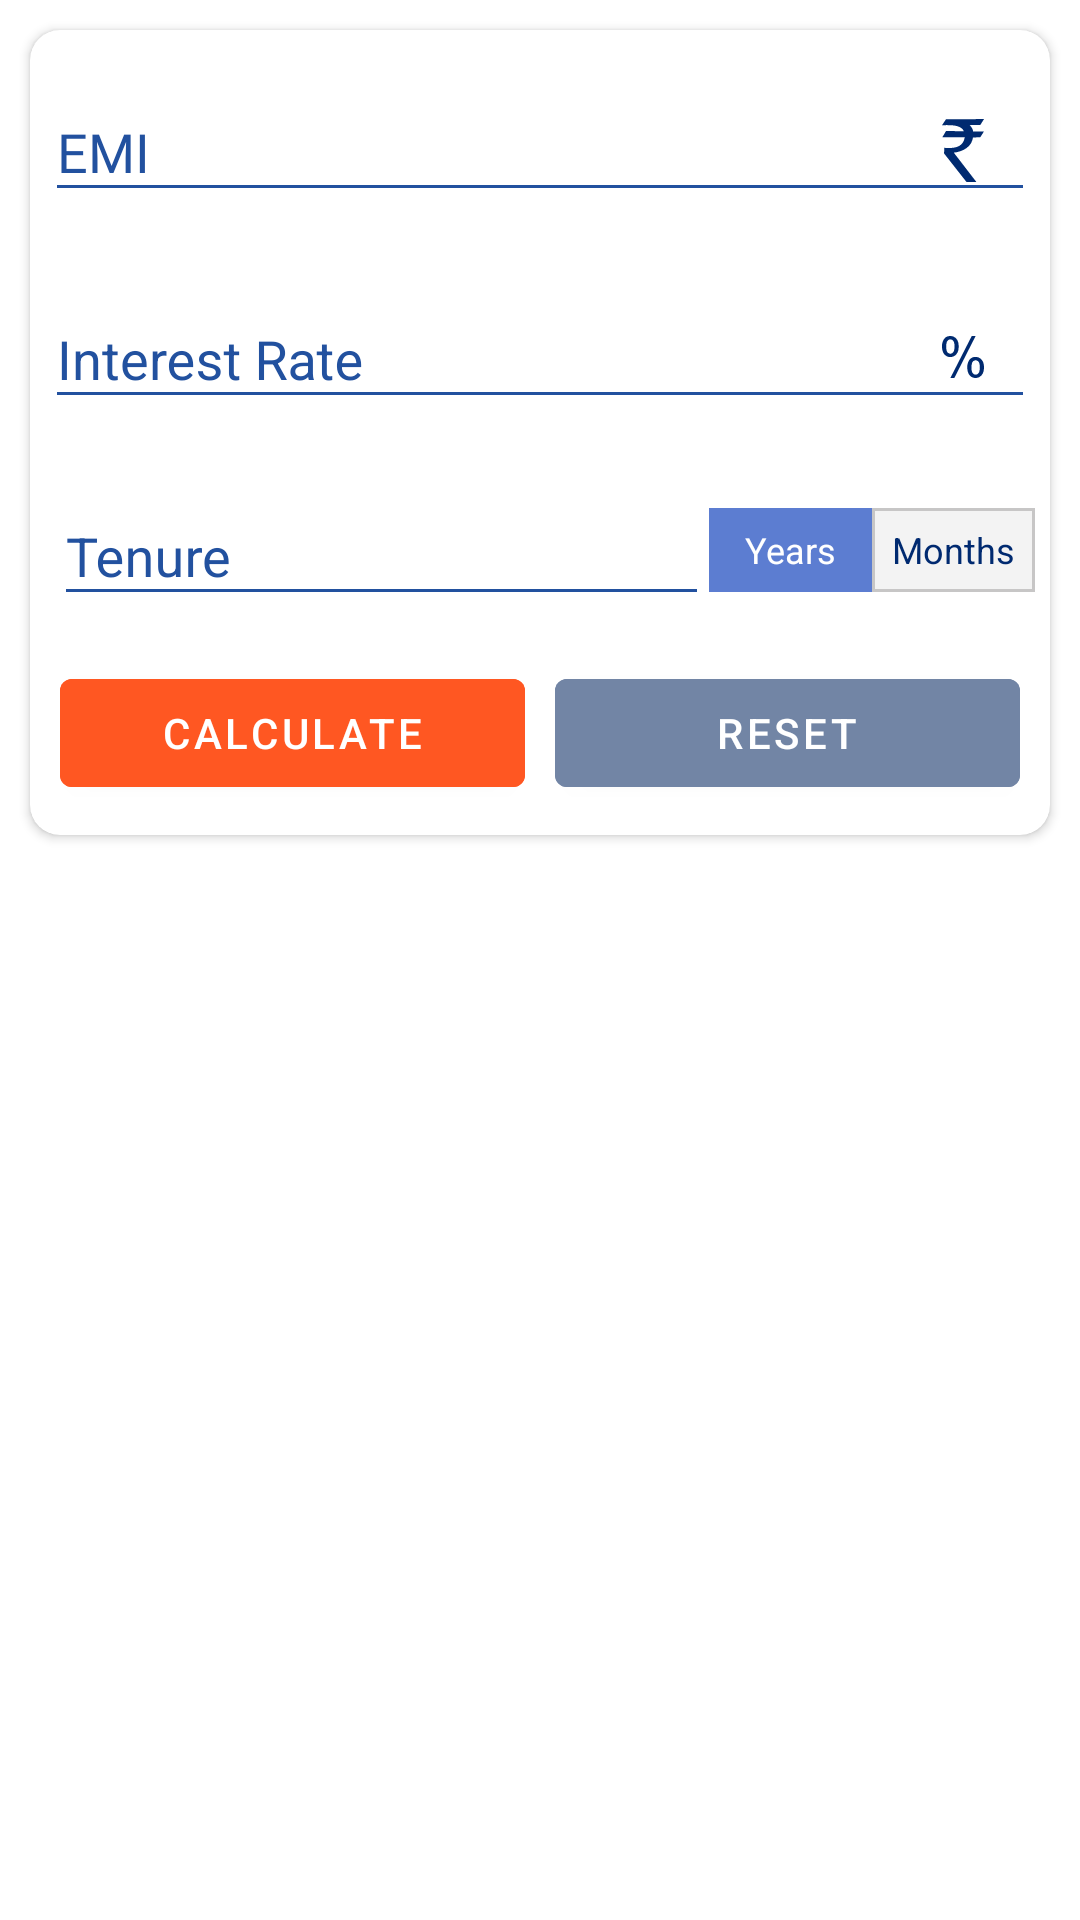

The Android layout XML behind this screen, and the referenced resources:
<!-- AndroidManifest.xml: application theme Theme.Emi_Calculator -->
<!-- res/layout/fragment_amount_cal.xml -->
<?xml version="1.0" encoding="utf-8"?>
<RelativeLayout xmlns:android="http://schemas.android.com/apk/res/android"
    xmlns:app="http://schemas.android.com/apk/res-auto"
    xmlns:tools="http://schemas.android.com/tools"
    android:layout_width="match_parent"
    android:layout_height="match_parent"
    tools:background="@drawable/bg"
    tools:context=".calculate_emi.Amount_calFragment">


    <LinearLayout
        android:layout_width="match_parent"
        android:layout_height="wrap_content"
        android:orientation="vertical">
        <ScrollView
            android:layout_width="match_parent"
            android:layout_height="match_parent">
            <androidx.cardview.widget.CardView
                android:layout_width="match_parent"
                android:layout_height="wrap_content"
                android:layout_margin="10dp"
                app:cardCornerRadius="10dp">


                <LinearLayout
                    android:layout_width="match_parent"
                    android:layout_height="wrap_content"
                    android:orientation="vertical">

                    <com.google.android.material.textfield.TextInputLayout
                        style="@style/Widget.Design.TextInputLayout"
                        android:layout_width="match_parent"
                        android:layout_height="wrap_content"
                        android:layout_gravity="center"
                        android:layout_margin="5dp"
                        app:endIconMode="custom"
                        android:textColorHint="@color/primaryColor"
                        app:endIconTint="@color/primaryDarkColor"
                        app:endIconDrawable="@drawable/ic_indrupee"
                        android:hint="@string/emi">

                        <com.google.android.material.textfield.TextInputEditText
                            android:id="@+id/activity_calculate_emi_ed_emi"
                            android:layout_width="match_parent"
                            android:layout_height="wrap_content"
                            android:inputType="number"
                            android:backgroundTint="@color/primaryColor"
                            android:textColor="@color/primaryColor"
                            android:fontFamily="@font/sansregular"
                            android:maxLength="14" />
                    </com.google.android.material.textfield.TextInputLayout>


                    <com.google.android.material.textfield.TextInputLayout
                        style="@style/Widget.Design.TextInputLayout"
                        android:layout_width="match_parent"
                        android:layout_height="wrap_content"
                        android:layout_gravity="center"
                        android:layout_margin="5dp"
                        app:endIconMode="custom"
                        android:textColorHint="@color/primaryColor"
                        app:endIconTint="@color/primaryDarkColor"
                        app:endIconDrawable="@drawable/ic_percentage"
                        android:hint="@string/interest_rate">

                        <com.google.android.material.textfield.TextInputEditText
                            android:id="@+id/activity_calculate_emi_ed_interest"
                            android:layout_width="match_parent"
                            android:layout_height="wrap_content"
                            android:inputType="numberDecimal"
                            android:backgroundTint="@color/primaryColor"
                            android:textColor="@color/primaryColor"
                            android:textColorHint="@color/primaryColor"
                            android:maxLength="5" />
                    </com.google.android.material.textfield.TextInputLayout>


                    <LinearLayout
                        android:layout_width="match_parent"
                        android:layout_height="wrap_content"
                        android:layout_margin="5dp"
                        android:orientation="horizontal"
                        android:weightSum="5">

                        <com.google.android.material.textfield.TextInputLayout
                            style="@style/Widget.Design.TextInputLayout"
                            android:layout_width="wrap_content"
                            android:layout_height="wrap_content"
                            android:layout_gravity="center"
                            android:layout_marginStart="3dp"
                            android:layout_weight="3"
                            android:textColorHint="@color/primaryColor"
                            android:hint="@string/tenure">

                            <com.google.android.material.textfield.TextInputEditText
                                android:id="@+id/activity_calculate_emi_ed_tenure"
                                android:layout_width="match_parent"
                                android:layout_height="wrap_content"
                                android:inputType="number"
                                android:backgroundTint="@color/primaryColor"
                                android:textColor="@color/primaryColor"
                                android:textColorHint="@color/primaryColor"
                                android:maxLength="3" />
                        </com.google.android.material.textfield.TextInputLayout>

                        <RadioGroup
                            android:layout_width="0dp"
                            android:layout_height="40dp"
                            android:layout_gravity="bottom"
                            android:layout_marginBottom="8dp"
                            android:layout_weight="2"
                            android:orientation="horizontal">

                            <RadioButton
                                android:id="@+id/rbTenureYears"
                                style="@style/rbSwitch"
                                android:checked="true"
                                android:gravity="center"
                                android:text="Years"
                                android:textColor="@color/white"
                                android:textSize="12dp" />

                            <RadioButton
                                android:id="@+id/rbTenureMonth"
                                style="@style/rbSwitch"
                                android:gravity="center"
                                android:text="Months"
                                android:textSize="12dp" />
                        </RadioGroup>


                    </LinearLayout>

                    <LinearLayout
                        android:layout_width="match_parent"
                        android:layout_height="wrap_content"
                        android:layout_margin="5dp"
                        android:orientation="horizontal"
                        android:weightSum="2">

                        <com.google.android.material.button.MaterialButton
                            android:id="@+id/activity_calculate_emi_btn_calculate"
                            android:layout_width="match_parent"
                            android:layout_height="wrap_content"
                            android:layout_margin="5dp"
                            android:layout_weight="1"
                            android:drawableStart="@drawable/ic_baseline_calculate_24"
                            android:backgroundTint="@color/secondary"
                            app:icon="@drawable/ic_baseline_calculate_24"
                            android:text="@string/calculate"
                            />

                        <com.google.android.material.button.MaterialButton
                            android:id="@+id/activity_calculate_emi_btn_reset"
                            android:layout_width="match_parent"
                            android:layout_height="wrap_content"
                            android:layout_margin="5dp"
                            android:layout_weight="1"
                            android:backgroundTint="@color/grey"
                            android:text="@string/reset"
                            app:icon="@drawable/ic_baseline_delete_24"
                            />

                    </LinearLayout>
                    <LinearLayout
                        android:id="@+id/calculateemi_ll_visible"
                        android:layout_width="match_parent"
                        android:layout_height="match_parent"
                        android:layout_weight="1"
                        android:orientation="vertical"
                        android:visibility="gone"
                        tools:visibility="visible">

                        <include
                            android:layout_margin="5dp"
                            android:id="@+id/news_title"
                            layout="@layout/view_emi_result"
                            android:layout_width="match_parent"
                            android:layout_height="wrap_content" />

                        <LinearLayout
                            android:layout_width="match_parent"
                            android:layout_height="wrap_content"
                            android:layout_gravity="center"
                            android:layout_marginTop="2dp"
                            android:layout_marginBottom="2dp"
                            android:gravity="center"
                            android:orientation="horizontal"
                            android:padding="3dp">

                            <com.google.android.material.button.MaterialButton
                                android:id="@+id/activity_calculate_emi_btn_viewstatistics"
                                style="@style/BrandButtonStyle"
                                android:layout_weight="1"
                                app:backgroundTint="@color/primaryColor"
                                app:icon="@drawable/ic_baseline_analytics_24"
                                android:text="Schedule" />

                            <com.google.android.material.button.MaterialButton
                                android:id="@+id/btn_share"
                                style="@style/BrandButtonStyle"
                                android:layout_weight="1"
                                android:text="Share"
                                app:icon="@drawable/ic_baseline_share_24"
                                app:backgroundTint="@color/primaryColor"/>

                            <Button
                                android:visibility="gone"
                                android:id="@+id/activity_calculate_emi_btn_save"
                                style="@style/BrandButtonStyle"
                                android:layout_weight="1"
                                android:text="Save"
                                app:backgroundTint="@color/primaryColor"/>
                        </LinearLayout>

                        <LinearLayout style="@style/HorizontalLine" />
                    </LinearLayout>


                </LinearLayout>


            </androidx.cardview.widget.CardView>
        </ScrollView>


    </LinearLayout>
    <ImageView
        android:visibility="invisible"
        android:layout_width="match_parent"
        android:layout_height="wrap_content"
        android:background="@drawable/bannerad"
        android:layout_alignParentBottom="true"/>



</RelativeLayout>
<!-- res/layout/view_emi_result.xml (included above) -->
<?xml version="1.0" encoding="utf-8"?>
<LinearLayout xmlns:android="http://schemas.android.com/apk/res/android"
    android:layout_width="match_parent"
    android:layout_height="wrap_content"
    android:layout_margin="8dp"
    android:background="@color/white"
    android:orientation="vertical">

    <TextView
        android:id="@+id/result_view_title"
        android:layout_width="match_parent"
        android:layout_height="wrap_content"
        android:fontFamily="@font/poppinsregular"
        android:gravity="center"
        android:text="EMI"
        android:textColor="@color/primaryDarkColor" />

    <TextView
        android:id="@+id/result_view_emi"
        android:layout_width="match_parent"
        android:layout_height="wrap_content"
        android:fontFamily="@font/robotoregular"
        android:gravity="center"
        android:text="EMI"
        android:textColor="@color/secondary"
        android:textSize="30dp" />

    <View
        android:layout_width="match_parent"
        android:layout_height="1dp"
        android:layout_marginLeft="10dp"
        android:layout_marginRight="10dp"
        android:layout_marginBottom="5dp"
        android:background="@color/layoutTop" />

    <LinearLayout
        android:layout_width="match_parent"
        android:layout_height="wrap_content"
        android:orientation="horizontal">

        <TextView
            style="@style/result_view_lable"
            android:text="Principal\nAmount"

            />

        <TextView
            android:layout_width="wrap_content"
            android:layout_height="match_parent"
            android:gravity="center"
            android:text="+"
            android:textAppearance="?android:attr/textAppearanceMedium"
            android:textColor="@color/ColorBlack" />

        <TextView
            style="@style/result_view_lable"
            android:text="Interest\nPayable" />

        <TextView
            android:layout_width="wrap_content"
            android:layout_height="match_parent"
            android:gravity="center"
            android:text="="
            android:textAppearance="?android:attr/textAppearanceMedium"
            android:textColor="@color/ColorBlack" />

        <TextView
            style="@style/result_view_lable"
            android:text="Total\nPayment" />
    </LinearLayout>

    <LinearLayout
        android:layout_width="match_parent"
        android:layout_height="wrap_content"
        android:orientation="horizontal">

        <TextView
            android:id="@+id/result_view_principal_amount"
            style="@style/result_view"
            android:text="1,00,000" />

        <TextView
            android:id="@+id/result_view_interest_amount"
            style="@style/result_view"
            android:text="72,165" />

        <TextView
            android:id="@+id/result_view_total_payable"
            style="@style/result_view"
            android:text="1,72,200" />
    </LinearLayout>

    <LinearLayout
        android:layout_width="match_parent"
        android:layout_height="wrap_content"
        android:orientation="horizontal">

        <TextView
            android:id="@+id/result_view_principal_amount_percentage"
            style="@style/result_view_lable"
            android:text="(0.00%)" />

        <TextView
            android:id="@+id/result_view_interest_amount_percentage"
            style="@style/result_view_lable"
            android:text="(0.00%)" />

        <TextView
            style="@style/result_view_lable"
            android:text="Principal"
            android:visibility="invisible" />
    </LinearLayout>

</LinearLayout>
<!-- resources referenced by this layout -->
<resources>
  <color name="ColorBlack">#000000</color>
  <color name="grey">@color/secondaryDarkColor</color>
  <color name="layoutTop">#3d8eb9</color>
  <color name="primaryColor">#22519f</color>
  <color name="primaryDarkColor">#002a70</color>
  <color name="secondary">#FF5722</color>
  <color name="white">#FFFFFFFF</color>
  <string name="calculate">Calculate</string>
  <string name="emi">EMI</string>
  <string name="interest_rate">Interest Rate</string>
  <string name="reset">reset</string>
  <string name="tenure">Tenure</string>
  <style name="BrandButtonStyle">
          <item name="android:textColor">@color/white</item>
          <item name="android:layout_width">0dp</item>
          <item name="android:layout_height">wrap_content</item>
          <item name="android:layout_marginLeft">2dp</item>
          <item name="android:layout_marginRight">2dp</item>
      </style>
  <style name="HorizontalLine">
          <item name="android:background">#b5b4b4</item>
          <item name="android:layout_width">match_parent</item>
          <item name="android:layout_height">1dp</item>
      </style>
  <style name="rbSwitch">
          <item name="android:textColor">@color/primaryDarkColor</item>
          <item name="android:gravity">left|center_horizontal|clip_horizontal</item>
          <item name="android:background">@drawable/custom_btn_radio</item>
          <item name="android:padding">2dp</item>
          <item name="android:layout_width">0dp</item>
          <item name="android:layout_height">match_parent</item>
          <item name="android:layout_marginTop">12dp</item>
          <item name="android:button">@null</item>
          <item name="android:layout_weight">1</item>
          <item name="android:fontFamily">sans-serif</item>
      </style>
  <style name="result_view">
          <item name="android:textAppearance">?android:attr/textAppearanceMedium</item>
          <item name="android:textColor">@color/primaryDarkColor</item>
          <item name="android:gravity">center</item>
          <item name="android:layout_width">0dp</item>
          <item name="android:layout_height">match_parent</item>
          <item name="android:layout_weight">1</item>
          <item name="android:fontFamily">@font/robotoregular</item>
      </style>
  <style name="result_view_lable">
          <item name="android:textAppearance">?android:attr/textAppearanceSmall</item>
          <item name="android:textColor">@color/black</item>
          <item name="android:gravity">center</item>
          <item name="android:padding">1dp</item>
          <item name="android:layout_width">0dp</item>
          <item name="android:layout_height">match_parent</item>
          <item name="android:layout_weight">1</item>
          <item name="android:fontFamily">@font/sansregular</item>
  
      </style>
  <style name="Theme.Emi_Calculator" parent="Theme.MaterialComponents.DayNight.NoActionBar">
          
          <item name="colorPrimary">@color/purple_500</item>
          <item name="colorPrimaryVariant">@color/purple_700</item>
          <item name="colorOnPrimary">@color/white</item>
          
          <item name="colorSecondary">@color/teal_200</item>
          <item name="colorSecondaryVariant">@color/teal_700</item>
          <item name="colorOnSecondary">@color/black</item>
          
          <item name="android:statusBarColor" tools:targetApi="l">?attr/colorPrimaryVariant</item>
  
          
      </style>
  <color name="secondaryDarkColor">#7285a5</color>
  <color name="black">#FF000000</color>
  <color name="purple_500">#002a70</color>
  <color name="purple_700">#002a70</color>
  <color name="teal_200">#1565c0</color>
  <color name="teal_700">#FF018786</color>
  <color name="primaryLightColor">#5c7dd1</color>
  <color name="layout_background">#f3f3f3</color>
</resources>
